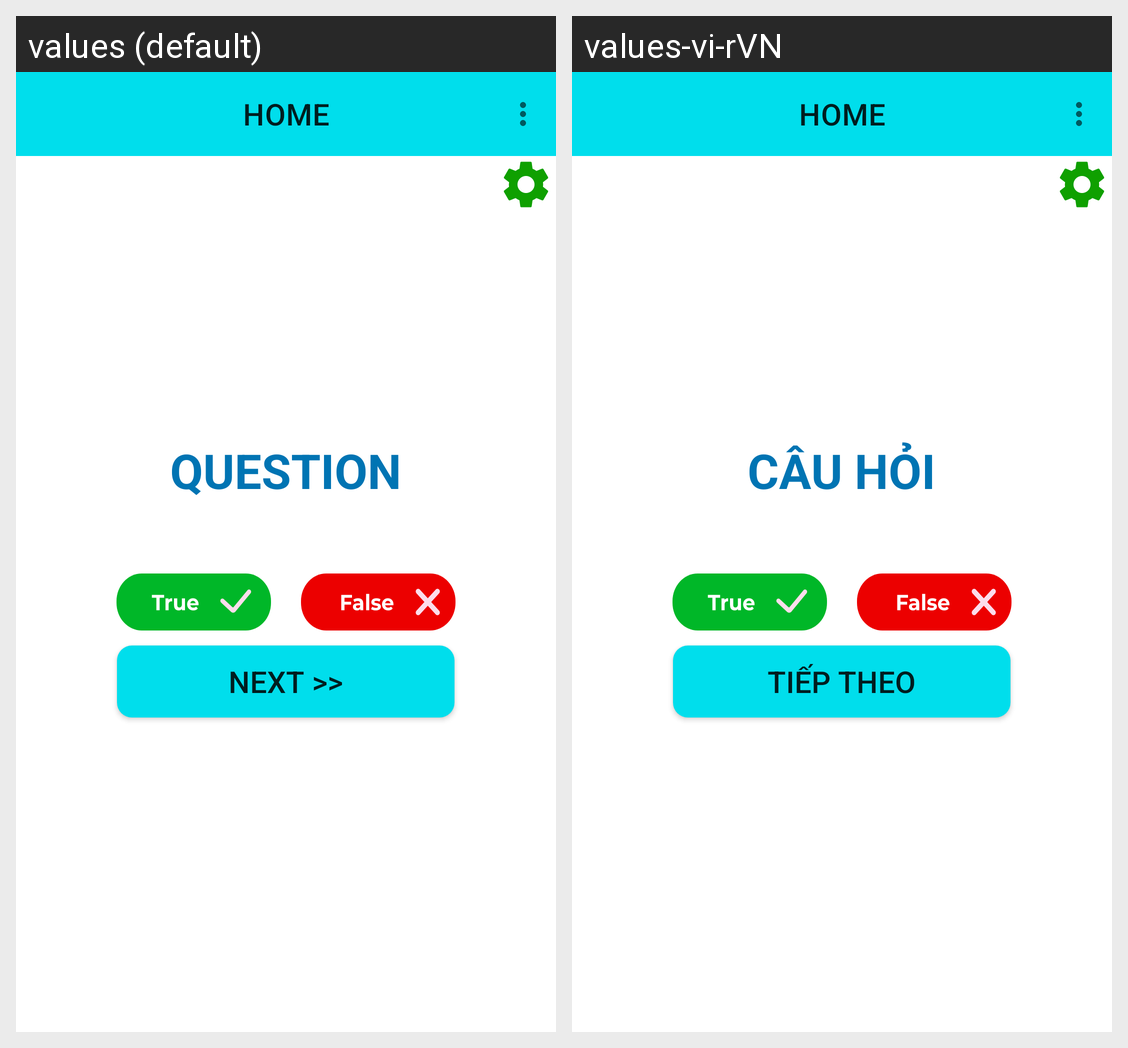

Translations of the strings shown on this Android screen, per locale in the grid:
Android screen res/layout/activity_main.xml rendered under 2 locales, left to right: values (default), values-vi-rVN. Device: Nexus 5 (rendered at 1080×1920; each locale shown at half size, 540×960, under a caption strip naming it); theme Theme.GeoQuiz.
Strings drawn on this screen, with the default value and each locale's value (text and hints the layout hard-codes, and strings that could not be matched under every locale, appear in the picture but are not listed):

Question_text
  values: QUESTION
  values-vi-rVN: CÂU HỎI

next_button
  values: NEXT >>
  values-vi-rVN: Tiếp theo
